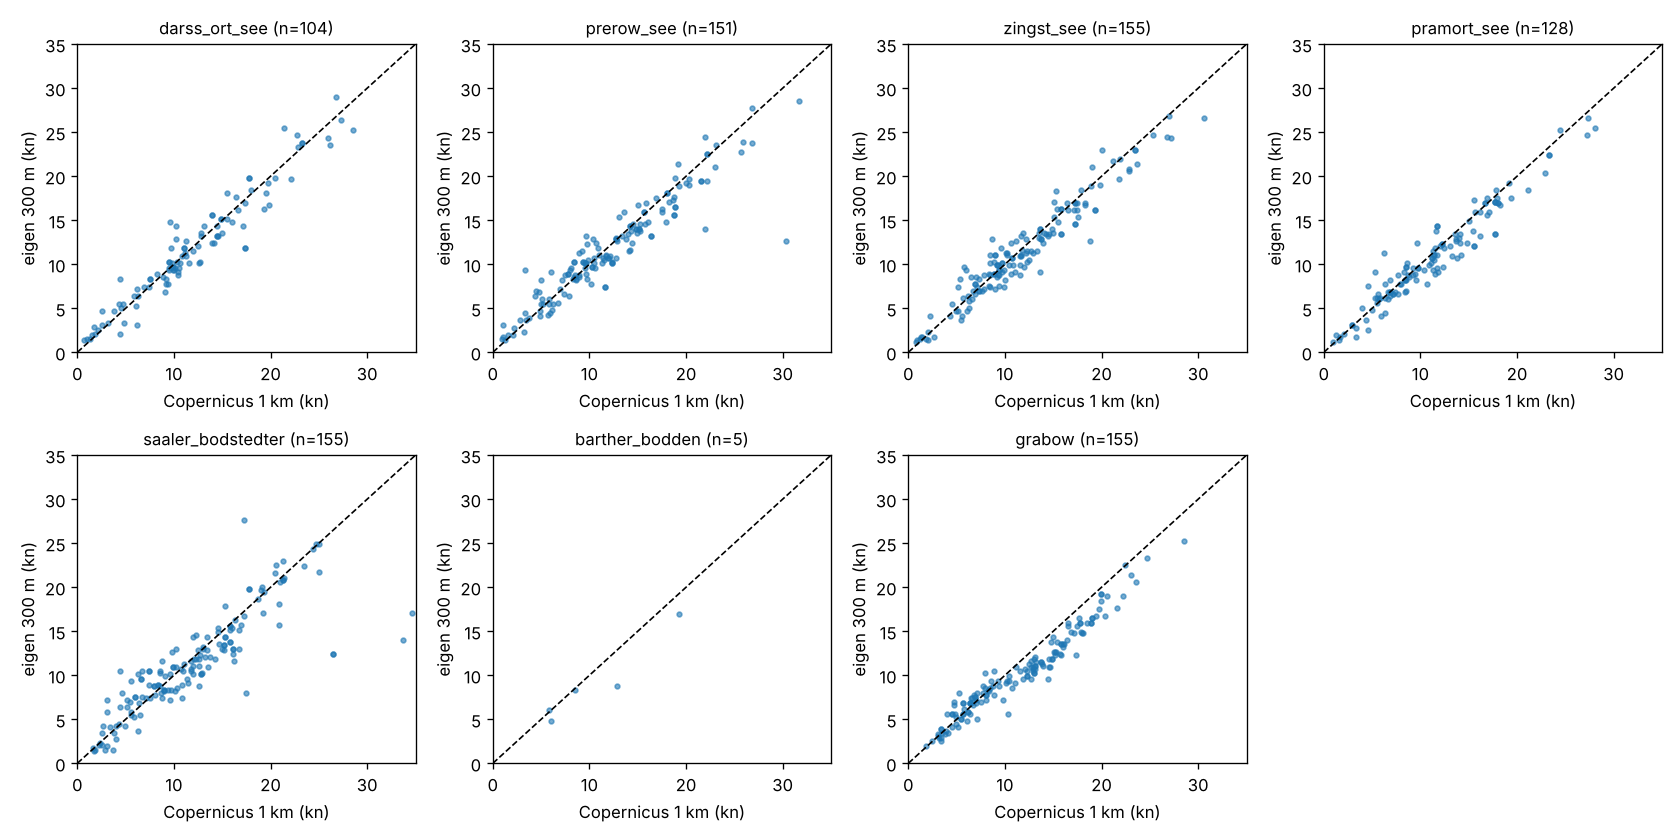

The table this chart was drawn from, first rows:
ort, n, r, abw_kn, mae_kn, verh_unter8, verh_ab8, verh_ab12
darss_ort_see, 104, 0.96, -0.1, 1.3, 1.14, 0.97, 0.97
prerow_see, 151, 0.91, -0.5, 1.6, 1.12, 0.95, 0.93
zingst_see, 155, 0.79, -1.0, 1.9, 1.04, 0.95, 0.94
pramort_see, 128, 0.6, -1.9, 2.5, 1.02, 0.95, 0.93
saaler_bodstedter, 155, 0.83, -0.7, 2.1, 1.1, 0.95, 0.95
barther_bodden, 5, 0.96, -1.5, 1.6, 0.92, 0.88, 0.78
grabow, 155, 0.78, -1.9, 2.2, 1.04, 0.86, 0.85
